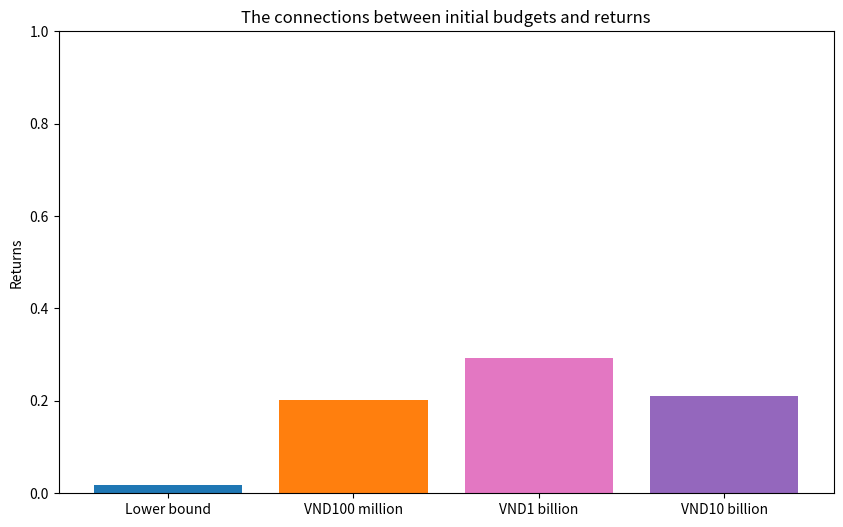

Write the Python code that produced this figure.
import matplotlib.pyplot as plt
import numpy as np

def plot_columns():
    # Define the data for four columns
    columns = ['Lower bound', 'VND100 million', 'VND1 billion', 'VND10 billion']

    # quarter
    # values = [0.01812, 0.28552, 0.29994, 0.20635]  # Generate random values between 0 and 1 for the columns
    # half year
    # values = [0.0273055, 0.28858, 0.26191, 0.16046]
    # 1 year

    # the 2nd try
    # quarter
    values = [0.01812, 0.20160, 0.29196, 0.21139]  # Generate random values between 0 and 1 for the columns
    # half year
    # values = [0.0273055, 0.28858, 0.26191, 0.16046]
    # 1 year

    # Plot the bar chart
    plt.figure(figsize=(10, 6))
    # plt.bar(columns, values, color=['b', 'g', 'r', 'c'])
    plt.bar(columns, values, color=['tab:blue', 'tab:orange', 'tab:pink', 'tab:purple'])

    # Set y-axis range from 0 to 1
    plt.ylim(0, 1)

    # Add labels and title
    plt.ylabel('Returns')
    plt.title('The connections between initial budgets and returns')

    # Show the plot
    plt.show()

# Call the function to plot the columns
plot_columns()
